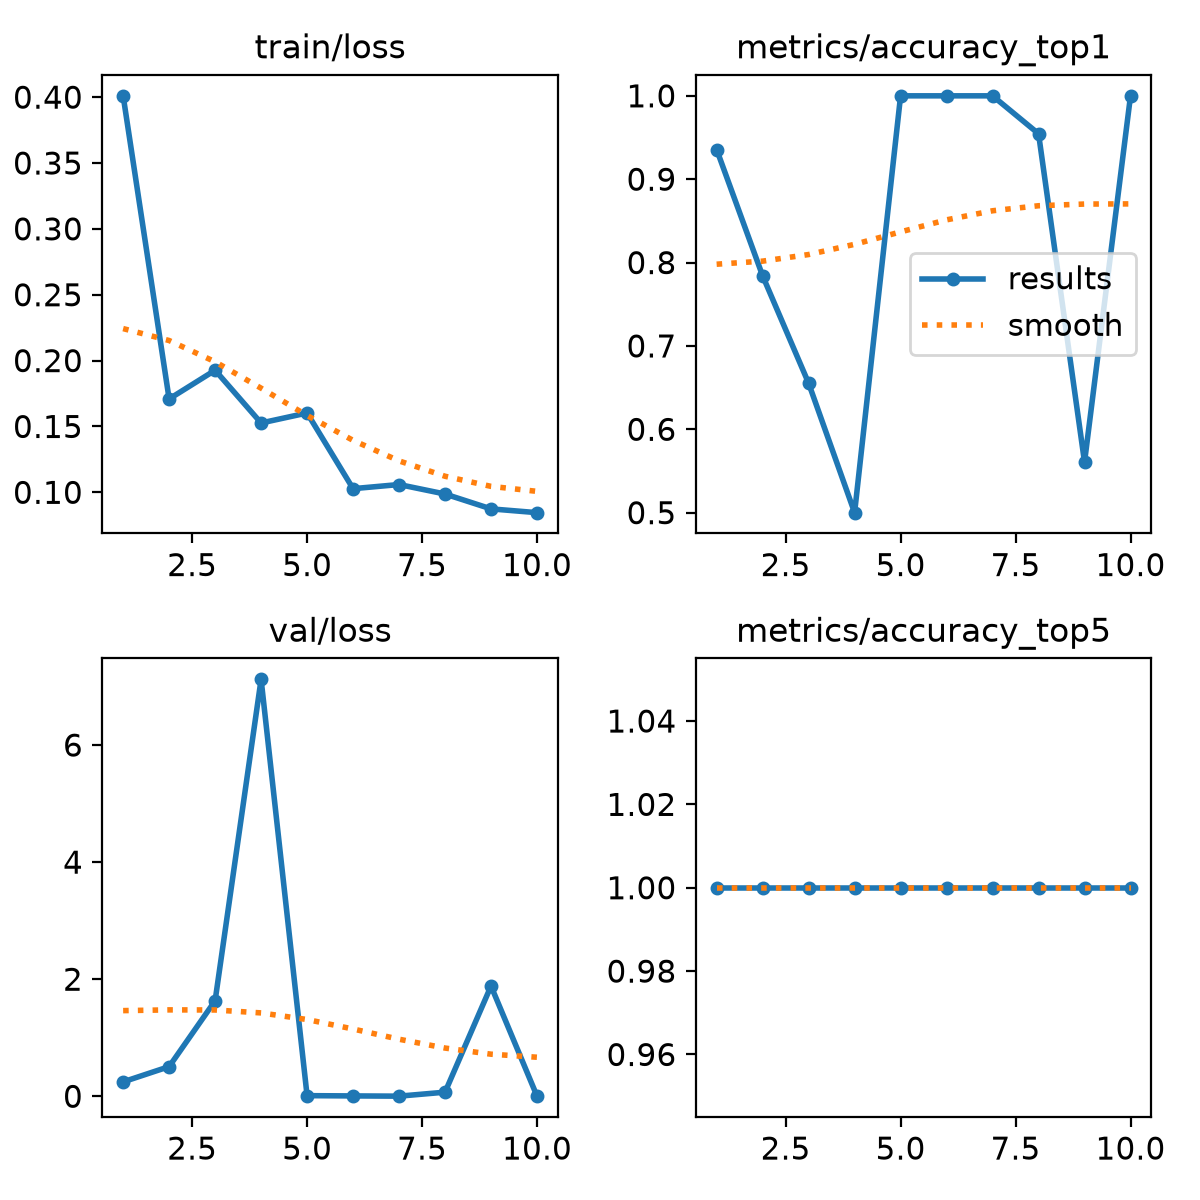

The data file committed next to this chart (first rows):
epoch, time, train/loss, metrics/accuracy_top1, metrics/accuracy_top5, val/loss, lr/pg0, lr/pg1, lr/pg2
1, 14.61, 0.401, 0.9356, 1, 0.2464, 0.0003283, 0.0003283, 0.0675
2, 20.57, 0.1709, 0.7841, 1, 0.5067, 0.0006289, 0.0006289, 0.03447
3, 24.43, 0.1927, 0.6553, 1, 1.632, 0.0008964, 0.0008964, 0.001401
4, 28.4, 0.1526, 0.5, 1, 7.122, 0.0008515, 0.0008515, 0.0008515
5, 32.06, 0.1602, 1, 1, 0.01069, 0.000802, 0.000802, 0.000802
6, 36.3, 0.1028, 1, 1, 0.00607, 0.0007525, 0.0007525, 0.0007525
7, 40.38, 0.1059, 1, 1, 0.00205, 0.000703, 0.000703, 0.000703
8, 44.22, 0.09871, 0.9546, 1, 0.07013, 0.0006535, 0.0006535, 0.0006535
9, 48.14, 0.08743, 0.5606, 1, 1.883, 0.000604, 0.000604, 0.000604
10, 52.23, 0.08456, 1, 1, 0.00242, 0.0005545, 0.0005545, 0.0005545
